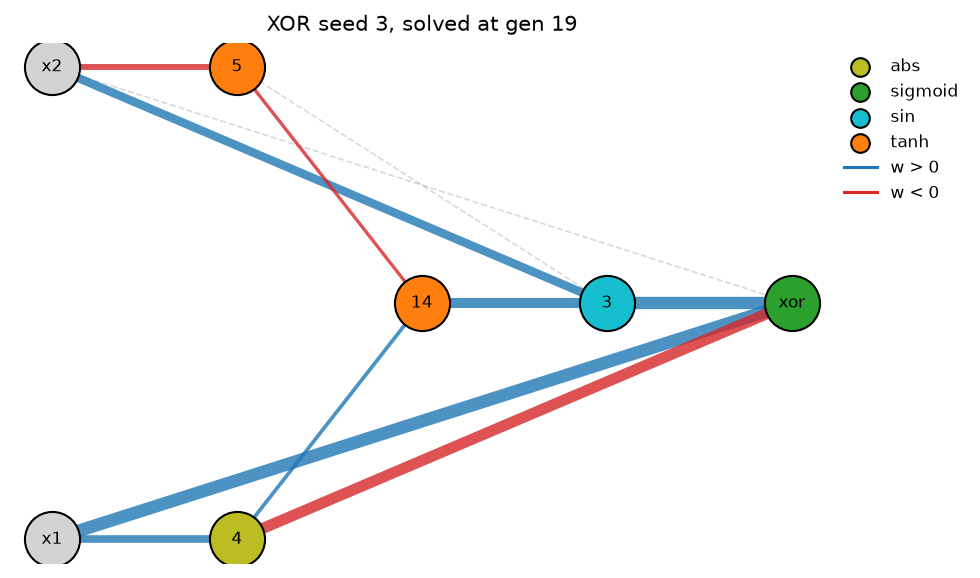

The data file committed next to this chart (first rows):
gen, best, champ, mean, n_species, threshold, mean_hidden, mean_enabled_conns, champ_hidden, champ_enabled_conns, act_tanh, act_sigmoid, act_sin, act_gauss, act_relu, act_abs
0, 4.762, 4.762, 4.012, 1, 3.0, 0.0, 2.0, 0, 2, 0, 0, 0, 0, 0, 0
1, 5.133, 5.133, 4.157, 1, 2.9, 0.06667, 2.053, 0, 2, 10, 0, 0, 0, 0, 0
2, 5.848, 5.848, 4.338, 1, 2.8, 0.12, 2.107, 0, 2, 16, 1, 0, 1, 0, 0
3, 6.259, 6.259, 4.557, 1, 2.7, 0.09333, 2.053, 0, 2, 13, 0, 0, 0, 1, 0
4, 6.547, 6.547, 4.736, 2, 2.6, 0.1467, 2.16, 0, 2, 21, 0, 0, 0, 1, 0
5, 6.797, 6.797, 4.909, 2, 2.5, 0.62, 2.807, 1, 4, 91, 1, 1, 0, 0, 0
6, 7.64, 7.64, 5.282, 3, 2.4, 0.56, 2.847, 1, 4, 77, 0, 4, 1, 0, 2
7, 7.64, 7.64, 5.026, 3, 2.3, 0.7333, 2.973, 1, 4, 96, 1, 4, 1, 3, 5
8, 7.955, 7.955, 4.774, 4, 2.2, 0.9533, 3.78, 1, 5, 116, 0, 23, 1, 2, 1
9, 7.955, 7.955, 4.989, 6, 2.1, 1.653, 4.433, 1, 5, 212, 0, 29, 2, 3, 2
10, 8.061, 8.061, 5.182, 6, 2, 1.727, 4.54, 1, 5, 215, 0, 40, 0, 3, 1
11, 8.121, 8.121, 5.24, 8, 1.9, 1.653, 4.493, 1, 5, 218, 0, 28, 0, 2, 0
12, 8.736, 8.736, 5.264, 10, 1.9, 1.76, 4.84, 1, 5, 215, 0, 45, 2, 1, 1
13, 8.927, 8.927, 5.24, 10, 1.9, 2.253, 5.493, 1, 5, 269, 2, 57, 6, 3, 1
14, 8.927, 8.927, 5.391, 12, 1.9, 2.427, 6.08, 1, 5, 294, 0, 61, 6, 0, 3
15, 8.927, 8.927, 5.394, 12, 1.9, 2.613, 6.287, 1, 5, 312, 1, 71, 4, 3, 1
16, 9.689, 9.689, 5.779, 12, 1.9, 2.707, 6.853, 4, 8, 324, 1, 75, 1, 4, 1
17, 9.689, 9.689, 5.627, 13, 1.9, 2.64, 7.0, 4, 8, 318, 2, 64, 6, 4, 2
18, 9.689, 9.689, 5.759, 12, 2, 3.1, 8.087, 4, 8, 370, 0, 73, 8, 10, 4
19, 11.2, 11.2, 5.765, 12, 2, 3.22, 8.333, 4, 9, 382, 3, 63, 14, 15, 6
